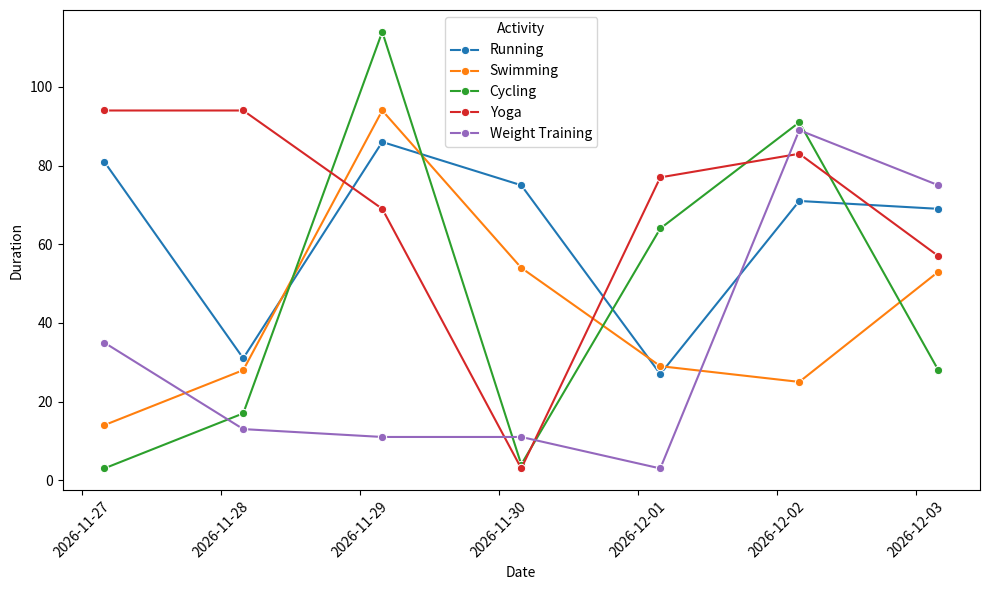

Recreate this plot in Python.
from datetime import datetime, timedelta
import pandas as pd
import random
import seaborn as sns
import matplotlib.pyplot as plt

def task_func(days_in_past=7, random_seed=0):
    random.seed(random_seed)
    activities = ["Running", "Swimming", "Cycling", "Yoga", "Weight Training"]
    end_date = datetime.now()
    start_date = end_date - timedelta(days=days_in_past)
    
    data = []
    for i in range(days_in_past):
        date = start_date + timedelta(days=i)
        for activity in activities:
            duration = random.randint(0, 120)
            data.append([date, activity, duration])
    
    df = pd.DataFrame(data, columns=["Date", "Activity", "Duration"])
    
    plt.figure(figsize=(10, 6))
    ax = sns.lineplot(data=df, x="Date", y="Duration", hue="Activity", marker="o")
    plt.xticks(rotation=45)
    plt.tight_layout()
    
    return ax, df

# Example usage
ax, df = task_func(7, random_seed=42)
plt.show()
